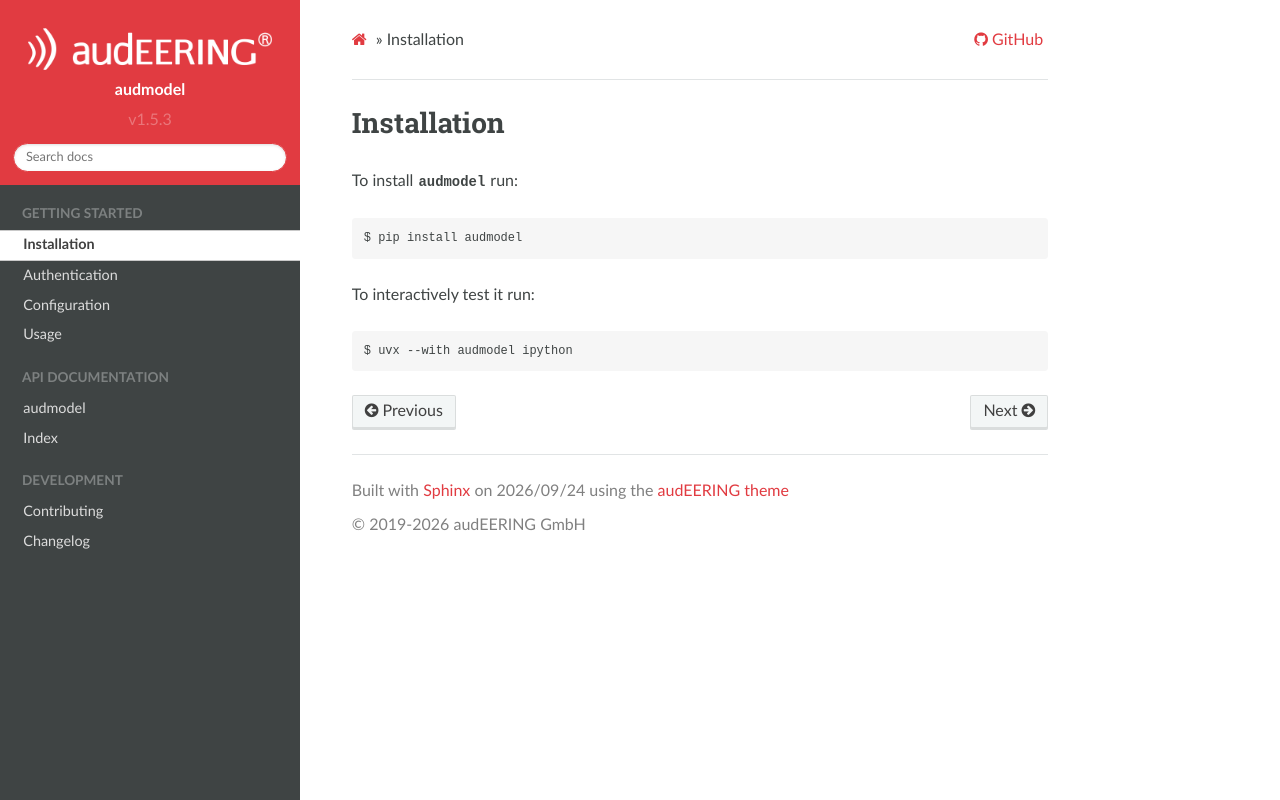

repository: audeering/audmodel · page: installation.html · generator: sphinx

Installation
============

To install :mod:`audmodel` run:

.. code-block:: bash

    $ pip install audmodel

To interactively test it run:

.. code-block:: bash

    $ uvx --with audmodel ipython
